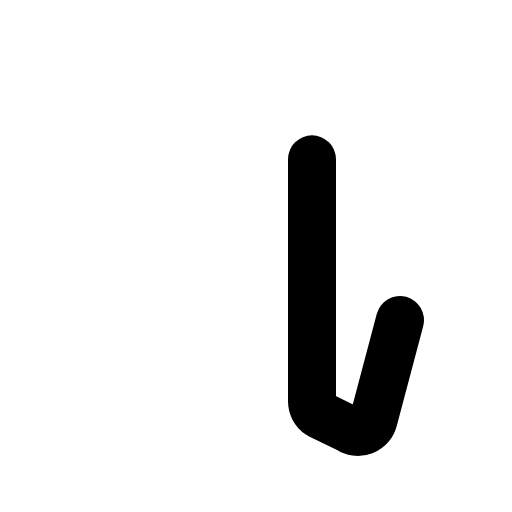
t = 0.00 s
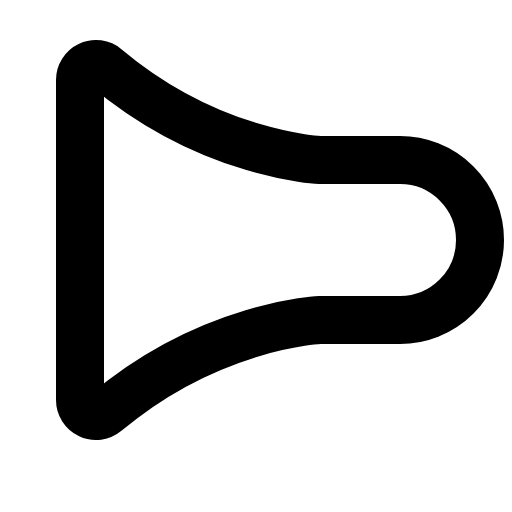
t = 0.30 s
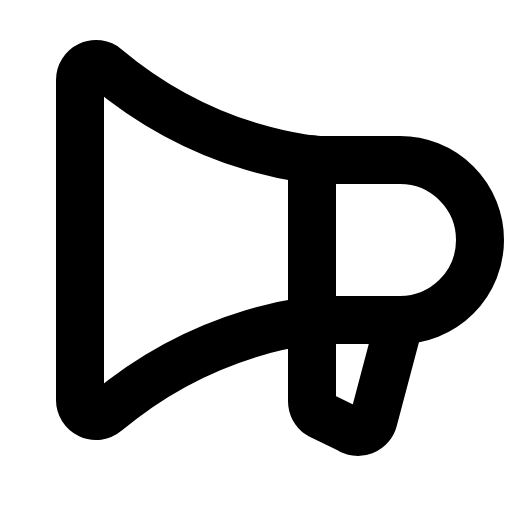
t = 0.68 s
t = 1.05 s: frame unchanged from t = 0.68 s, image omitted
t = 1.43 s: frame unchanged from t = 0.68 s, image omitted

The animated SVG that drew these frames (rendered in a browser with its animation timeline set to each time). Animation: 1 CSS @keyframes rule; one cycle of 1.80 s, repeats indefinitely.

<svg xmlns="http://www.w3.org/2000/svg" viewBox="0 0 256 256">
  <style>
    .draw-line {
      stroke-dasharray: 2000;
      stroke-dashoffset: 0;
    }
    svg:hover .draw-line {
      animation: phosphor-draw-in 1.5s ease-in-out infinite;
    }
    @keyframes phosphor-draw-in {
      0%   { stroke-dashoffset: 2000; }
      100% { stroke-dashoffset: 0; }
    }
  </style><rect width="256" height="256" fill="none"/><path d="M40,200a8,8,0,0,0,13.15,6.12C105.55,162.16,160,160,160,160h40a40,40,0,0,0,0-80H160S105.55,77.84,53.15,33.89A8,8,0,0,0,40,40Z" fill="none" stroke="currentColor" stroke-linecap="round" stroke-linejoin="round" stroke-width="24" class="draw-line" pathLength="1" style="animation-delay: 0s"/><path d="M156,79.67v121a8,8,0,0,0,3.56,6.65l15,7.33a8,8,0,0,0,12.2-4.72L200,160" fill="none" stroke="currentColor" stroke-linecap="round" stroke-linejoin="round" stroke-width="24" class="draw-line" pathLength="1" style="animation-delay: 0.3s"/></svg>
